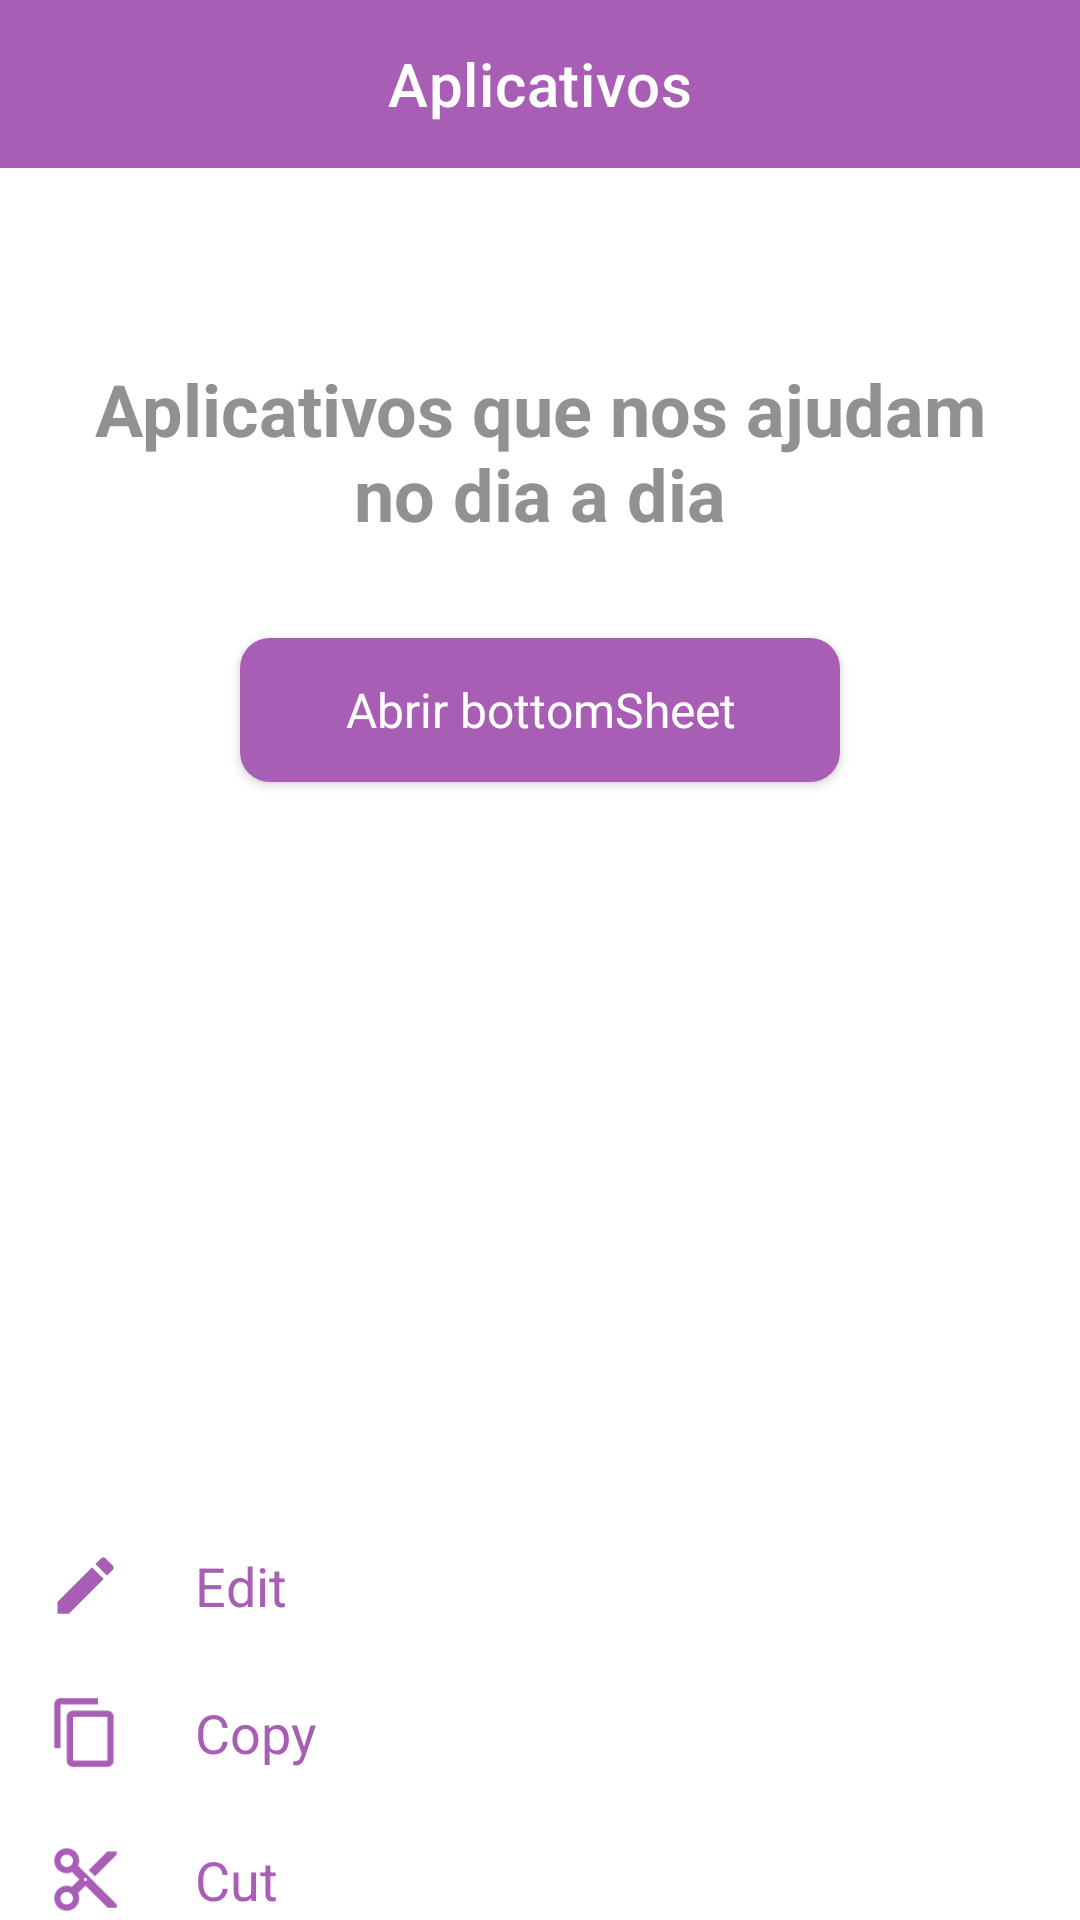

The Android layout XML behind this screen, and the referenced resources:
<!-- AndroidManifest.xml: application theme Theme.BottomSheetDialog -->
<!-- res/layout/activity_bottom_sheet.xml -->
<?xml version="1.0" encoding="utf-8"?>
<androidx.coordinatorlayout.widget.CoordinatorLayout xmlns:android="http://schemas.android.com/apk/res/android"
    xmlns:app="http://schemas.android.com/apk/res-auto"
    xmlns:tools="http://schemas.android.com/tools"
    android:layout_width="match_parent"
    android:layout_height="match_parent"
    tools:context=".BottomSheetActivity">

    <LinearLayout
        android:layout_width="match_parent"
        android:layout_height="match_parent"
        android:orientation="vertical">

        <com.google.android.material.appbar.AppBarLayout
            android:id="@+id/appBarBottomSheet"
            android:layout_width="match_parent"
            android:layout_height="wrap_content"
            android:background="@color/purple_200"
            app:layout_constraintTop_toTopOf="parent">

            <com.google.android.material.appbar.MaterialToolbar
                android:id="@+id/toolbarBottomSheet"
                android:layout_width="match_parent"
                android:layout_height="wrap_content"
                app:navigationIconTint="@color/white"
                app:title="@string/text_title_toolbar_bottom_sheet"
                app:titleCentered="true"
                app:titleTextColor="@color/white" />
        </com.google.android.material.appbar.AppBarLayout>

        <androidx.appcompat.widget.AppCompatTextView
            android:id="@+id/textViewTitleBottomSheet"
            style="@style/Text_title"
            android:layout_width="match_parent"
            android:layout_height="wrap_content"
            android:layout_marginHorizontal="24dp"
            android:layout_marginTop="64dp"
            android:text="@string/text_title_bottom_sheet" />

        <androidx.appcompat.widget.AppCompatButton
            android:id="@+id/buttonBottomSheetModal"
            style="@style/Text_button_dialog"
            android:layout_width="wrap_content"
            android:layout_height="wrap_content"
            android:layout_gravity="center"
            android:layout_marginTop="32dp"
            android:background="@drawable/background_button"
            android:text="@string/text_button_bottom_sheet" />
    </LinearLayout>

    <include
        android:id="@+id/icludeBottomSheet"
        layout="@layout/bottom_sheet"
        android:visibility="visible" />
</androidx.coordinatorlayout.widget.CoordinatorLayout>
<!-- res/layout/bottom_sheet.xml (included above) -->
<?xml version="1.0" encoding="utf-8"?>
<androidx.constraintlayout.widget.ConstraintLayout xmlns:android="http://schemas.android.com/apk/res/android"
    xmlns:app="http://schemas.android.com/apk/res-auto"
    android:id="@+id/bottomSheet"
    android:layout_width="match_parent"
    android:layout_height="wrap_content"
    android:background="@color/white"
    android:paddingBottom="32dp"
    app:behavior_hideable="false"
    app:behavior_peekHeight="140dp"
    app:layout_behavior="com.google.android.material.bottomsheet.BottomSheetBehavior">

    <ImageView
        android:id="@+id/imageViewEdit"
        android:layout_width="25dp"
        android:layout_height="25dp"
        android:layout_margin="16dp"
        android:src="@drawable/ic_edit"
        app:layout_constraintStart_toStartOf="parent"
        app:layout_constraintTop_toTopOf="parent" />

    <TextView
        android:id="@+id/textViewEdit"
        android:layout_width="wrap_content"
        android:layout_height="wrap_content"
        android:layout_marginStart="24dp"
        android:text="Edit"
        android:textColor="@color/purple_200"
        android:textSize="18sp"
        app:layout_constraintBottom_toBottomOf="@id/imageViewEdit"
        app:layout_constraintStart_toEndOf="@id/imageViewEdit"
        app:layout_constraintTop_toTopOf="@id/imageViewEdit" />

    <ImageView
        android:id="@+id/imageViewCopy"
        android:layout_width="25dp"
        android:layout_height="25dp"
        android:layout_marginStart="16dp"
        android:layout_marginTop="24dp"
        android:src="@drawable/ic_copy"
        app:layout_constraintStart_toStartOf="parent"
        app:layout_constraintTop_toBottomOf="@id/imageViewEdit" />

    <TextView
        android:id="@+id/textViewCopy"
        android:layout_width="wrap_content"
        android:layout_height="wrap_content"
        android:layout_marginStart="24dp"
        android:text="Copy"
        android:textColor="@color/purple_200"
        android:textSize="18sp"
        app:layout_constraintBottom_toBottomOf="@+id/imageViewCopy"
        app:layout_constraintStart_toEndOf="@+id/imageViewCopy"
        app:layout_constraintTop_toTopOf="@+id/imageViewCopy" />

    <ImageView
        android:id="@+id/imageViewCut"
        android:layout_width="25dp"
        android:layout_height="25dp"
        android:layout_marginStart="16dp"
        android:layout_marginTop="24dp"
        android:src="@drawable/ic_cut"
        app:layout_constraintStart_toStartOf="parent"
        app:layout_constraintTop_toBottomOf="@id/imageViewCopy" />

    <TextView
        android:id="@+id/textViewCut"
        android:layout_width="wrap_content"
        android:layout_height="wrap_content"
        android:layout_marginStart="24dp"
        android:text="Cut"
        android:textColor="@color/purple_200"
        android:textSize="18sp"
        app:layout_constraintBottom_toBottomOf="@+id/imageViewCut"
        app:layout_constraintStart_toEndOf="@+id/imageViewCut"
        app:layout_constraintTop_toTopOf="@+id/imageViewCut" />

    <ImageView
        android:id="@+id/imageViewMove"
        android:layout_width="25dp"
        android:layout_height="25dp"
        android:layout_marginStart="16dp"
        android:layout_marginTop="24dp"
        android:src="@drawable/ic_move"
        app:layout_constraintStart_toStartOf="parent"
        app:layout_constraintTop_toBottomOf="@id/imageViewCut" />

    <TextView
        android:id="@+id/textViewMove"
        android:layout_width="wrap_content"
        android:layout_height="wrap_content"
        android:layout_marginStart="24dp"
        android:text="Move"
        android:textColor="@color/purple_200"
        android:textSize="18sp"
        app:layout_constraintBottom_toBottomOf="@+id/imageViewMove"
        app:layout_constraintStart_toEndOf="@+id/imageViewMove"
        app:layout_constraintTop_toTopOf="@+id/imageViewMove" />

    <ImageView
        android:id="@+id/imageViewDelete"
        android:layout_width="25dp"
        android:layout_height="25dp"
        android:layout_marginStart="16dp"
        android:layout_marginTop="24dp"
        android:src="@drawable/ic_delete"
        app:layout_constraintStart_toStartOf="parent"
        app:layout_constraintTop_toBottomOf="@id/imageViewMove" />

    <TextView
        android:id="@+id/textViewDelete"
        android:layout_width="wrap_content"
        android:layout_height="wrap_content"
        android:layout_marginStart="24dp"
        android:text="Delete"
        android:textColor="@color/purple_200"
        android:textSize="18sp"
        app:layout_constraintBottom_toBottomOf="@+id/imageViewDelete"
        app:layout_constraintStart_toEndOf="@+id/imageViewDelete"
        app:layout_constraintTop_toTopOf="@+id/imageViewDelete" />
</androidx.constraintlayout.widget.ConstraintLayout>
<!-- resources referenced by this layout -->
<resources>
  <color name="purple_200">#a85eb4</color>
  <color name="white">#FFFFFF</color>
  <!-- drawable background_button (drawable-v24) -->
  <?xml version="1.0" encoding="utf-8"?>
  <shape xmlns:android="http://schemas.android.com/apk/res/android">
      <solid android:color="@color/background_button_dialog"/>
      <corners android:radius="10dp"/>
      <size android:width="200dp" android:height="20dp"/>
  </shape>
  <!-- drawable ic_copy (drawable) -->
  <vector android:height="24dp" android:tint="#a85eb4"
      android:viewportHeight="24" android:viewportWidth="24"
      android:width="24dp" xmlns:android="http://schemas.android.com/apk/res/android">
      <path android:fillColor="@android:color/white" android:pathData="M16,1L4,1c-1.1,0 -2,0.9 -2,2v14h2L4,3h12L16,1zM19,5L8,5c-1.1,0 -2,0.9 -2,2v14c0,1.1 0.9,2 2,2h11c1.1,0 2,-0.9 2,-2L21,7c0,-1.1 -0.9,-2 -2,-2zM19,21L8,21L8,7h11v14z"/>
  </vector>
  <!-- drawable ic_delete (drawable) -->
  <vector android:height="24dp" android:tint="#a85eb4"
      android:viewportHeight="24" android:viewportWidth="24"
      android:width="24dp" xmlns:android="http://schemas.android.com/apk/res/android">
      <path android:fillColor="@android:color/white" android:pathData="M6,19c0,1.1 0.9,2 2,2h8c1.1,0 2,-0.9 2,-2V7H6v12zM19,4h-3.5l-1,-1h-5l-1,1H5v2h14V4z"/>
  </vector>
  <!-- drawable ic_edit (drawable) -->
  <vector android:height="24dp" android:tint="#a85eb4"
      android:viewportHeight="24" android:viewportWidth="24"
      android:width="24dp" xmlns:android="http://schemas.android.com/apk/res/android">
      <path android:fillColor="@android:color/white" android:pathData="M3,17.25V21h3.75L17.81,9.94l-3.75,-3.75L3,17.25zM20.71,7.04c0.39,-0.39 0.39,-1.02 0,-1.41l-2.34,-2.34c-0.39,-0.39 -1.02,-0.39 -1.41,0l-1.83,1.83 3.75,3.75 1.83,-1.83z"/>
  </vector>
  <!-- drawable ic_move (drawable) -->
  <vector android:autoMirrored="true" android:height="24dp"
      android:tint="#a85eb4" android:viewportHeight="24"
      android:viewportWidth="24" android:width="24dp" xmlns:android="http://schemas.android.com/apk/res/android">
      <path android:fillColor="@android:color/white" android:pathData="M20,6h-8l-2,-2L4,4c-1.1,0 -2,0.9 -2,2v12c0,1.1 0.9,2 2,2h16c1.1,0 2,-0.9 2,-2L22,8c0,-1.1 -0.9,-2 -2,-2zM14,18v-3h-4v-4h4L14,8l5,5 -5,5z"/>
  </vector>
  <string name="text_button_bottom_sheet">Abrir bottomSheet</string>
  <string name="text_title_bottom_sheet">Aplicativos que nos ajudam no dia a dia</string>
  <string name="text_title_toolbar_bottom_sheet">Aplicativos</string>
  <style name="Text_button_dialog" parent="TextAppearance.AppCompat">
          <item name="android:textSize">16sp</item>
          <item name="android:textColor">@color/white</item>
          <item name="android:textAllCaps">false</item>
      </style>
  <style name="Text_title" parent="TextAppearance.AppCompat">
          <item name="android:textColor">@color/gray</item>
          <item name="android:textSize">@dimen/text_title</item>
          <item name="android:textAlignment">center</item>
          <item name="android:textStyle">bold</item>
      </style>
  <style name="Theme.BottomSheetDialog" parent="Theme.MaterialComponents.DayNight.NoActionBar">
          
          <item name="colorPrimary">@color/purple_500</item>
          <item name="colorPrimaryVariant">@color/purple_200</item>
          <item name="colorOnPrimary">@color/white</item>
          
          <item name="colorSecondary">@color/teal_200</item>
          <item name="colorSecondaryVariant">@color/teal_700</item>
          <item name="colorOnSecondary">@color/black</item>
          
          <item name="android:statusBarColor" tools:targetApi="l">?attr/colorPrimaryVariant</item>
          
      </style>
  <color name="background_button_dialog">#a85eb4</color>
  <color name="gray">#939090</color>
  <dimen name="text_title">24sp</dimen>
  <color name="purple_500">#FF6200EE</color>
  <color name="teal_200">#FF03DAC5</color>
  <color name="teal_700">#FF018786</color>
  <color name="black">#FF000000</color>
</resources>
